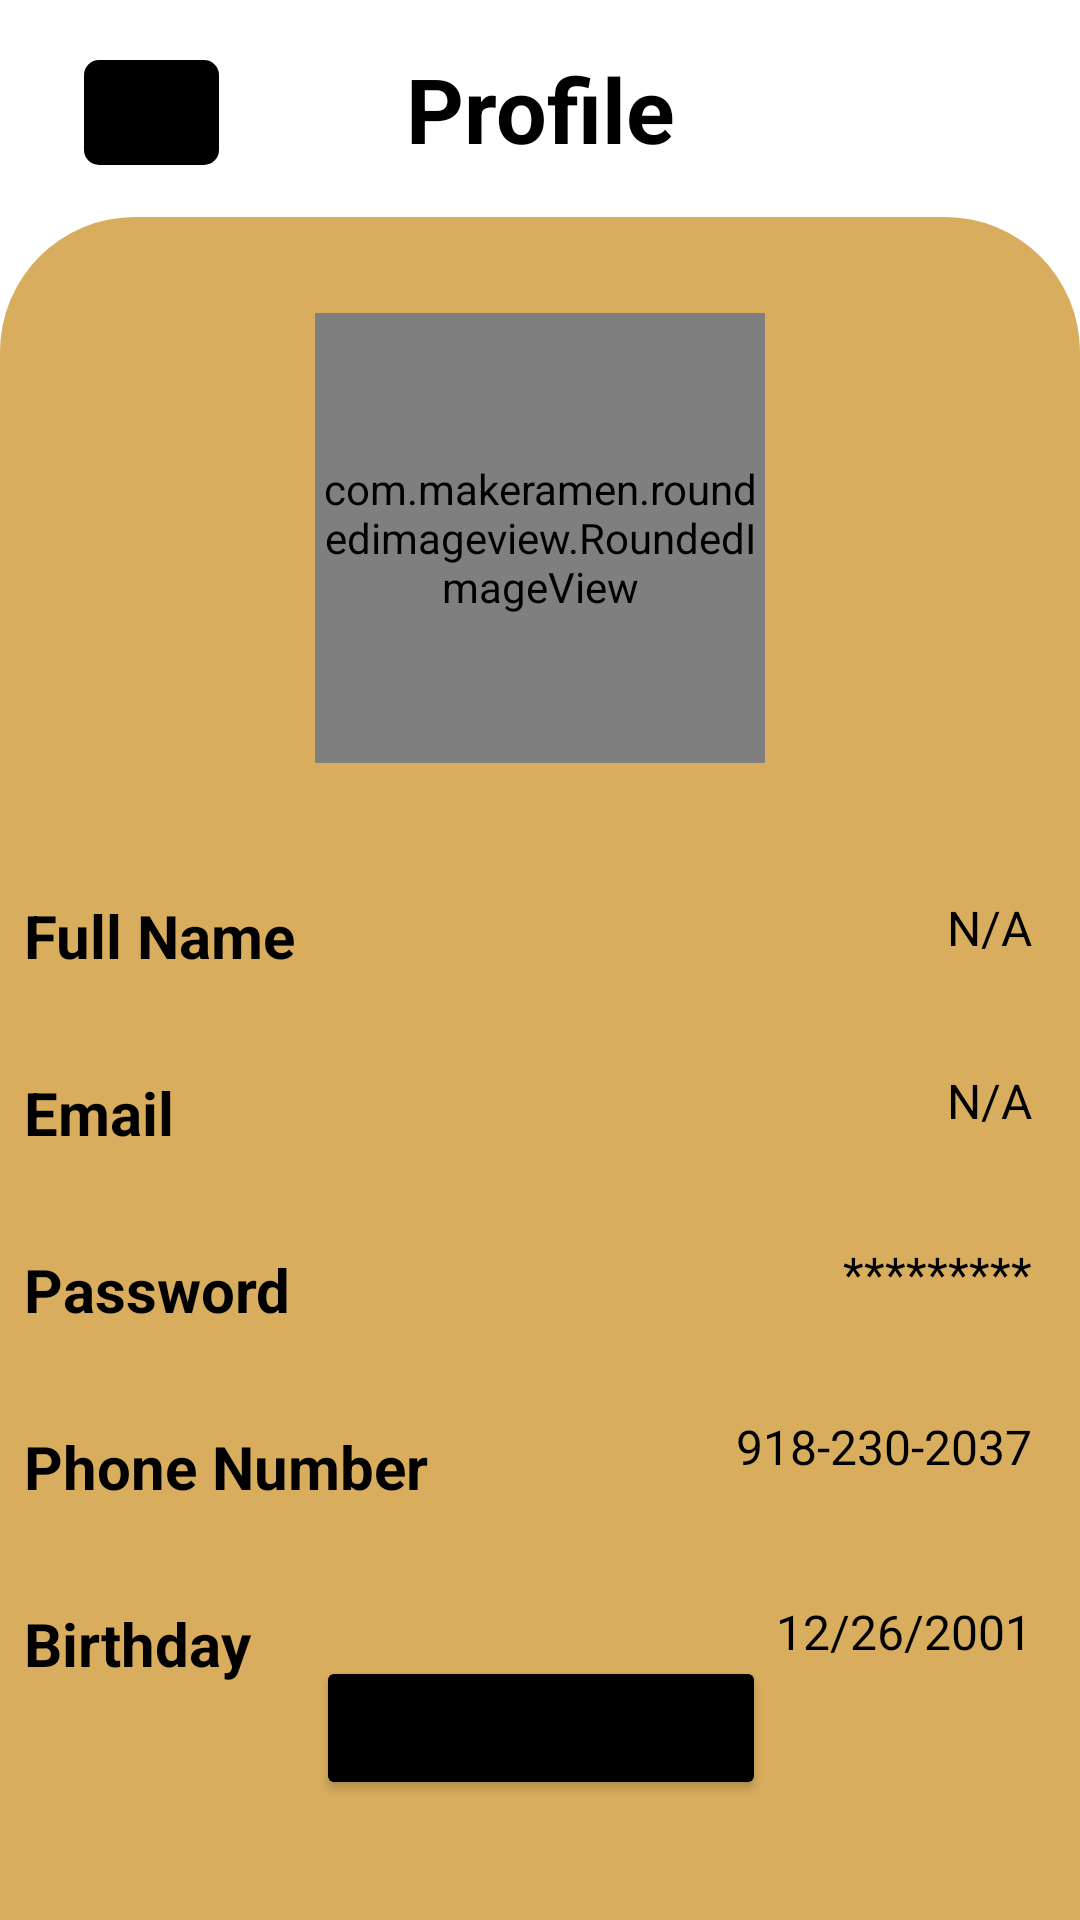

Reconstruct the res/layout file that produces this screen, plus the resources it refers to.
<!-- AndroidManifest.xml: application theme Theme.LUop -->
<!-- res/layout/fragment_profile.xml -->
<?xml version="1.0" encoding="utf-8"?>
<androidx.constraintlayout.widget.ConstraintLayout xmlns:android="http://schemas.android.com/apk/res/android"
    xmlns:app="http://schemas.android.com/apk/res-auto"
    xmlns:tools="http://schemas.android.com/tools"
    android:layout_width="match_parent"
    android:layout_height="match_parent"
    tools:context=".ProfileFragment">


    <androidx.constraintlayout.widget.ConstraintLayout
        android:layout_width="match_parent"
        android:layout_height="0dp"
        android:layout_marginTop="16dp"
        android:background="@drawable/profile_background"
        app:layout_constraintBottom_toBottomOf="parent"
        app:layout_constraintEnd_toEndOf="parent"
        app:layout_constraintStart_toStartOf="parent"
        app:layout_constraintTop_toBottomOf="@+id/profileTv">

        <com.makeramen.roundedimageview.RoundedImageView
            android:id="@+id/profilePic"
            android:layout_width="150dp"
            android:layout_height="150dp"
            android:layout_marginTop="32dp"
            android:background="@drawable/background_image"
            android:scaleType="centerCrop"
            app:layout_constraintEnd_toEndOf="parent"
            app:layout_constraintStart_toStartOf="parent"
            app:layout_constraintTop_toTopOf="parent"
            app:riv_oval="true" />

        <TextView
            android:id="@+id/textView3"
            android:layout_width="wrap_content"
            android:layout_height="wrap_content"
            android:layout_marginStart="8dp"
            android:layout_marginTop="44dp"
            android:text="Full Name"
            android:textColor="#000000"
            android:textSize="20sp"
            android:textStyle="bold"
            app:layout_constraintStart_toStartOf="parent"
            app:layout_constraintTop_toBottomOf="@+id/profilePic" />

        <TextView
            android:id="@+id/textView4"
            android:layout_width="wrap_content"
            android:layout_height="wrap_content"
            android:layout_marginStart="8dp"
            android:layout_marginTop="32dp"
            android:text="Email"
            android:textColor="#000000"
            android:textSize="20sp"
            android:textStyle="bold"
            app:layout_constraintStart_toStartOf="parent"
            app:layout_constraintTop_toBottomOf="@+id/textView3" />

        <TextView
            android:id="@+id/textView5"
            android:layout_width="wrap_content"
            android:layout_height="wrap_content"
            android:layout_marginStart="8dp"
            android:layout_marginTop="32dp"
            android:text="Password"
            android:textColor="#000000"
            android:textSize="20sp"
            android:textStyle="bold"
            app:layout_constraintStart_toStartOf="parent"
            app:layout_constraintTop_toBottomOf="@+id/textView4" />

        <TextView
            android:id="@+id/textView6"
            android:layout_width="wrap_content"
            android:layout_height="wrap_content"
            android:layout_marginStart="8dp"
            android:layout_marginTop="32dp"
            android:text="Phone Number"
            android:textColor="#000000"
            android:textSize="20sp"
            android:textStyle="bold"
            app:layout_constraintStart_toStartOf="parent"
            app:layout_constraintTop_toBottomOf="@+id/textView5" />

        <TextView
            android:id="@+id/textView7"
            android:layout_width="wrap_content"
            android:layout_height="wrap_content"
            android:layout_marginStart="8dp"
            android:layout_marginTop="32dp"
            android:text="Birthday"
            android:textColor="#000000"
            android:textSize="20sp"
            android:textStyle="bold"
            app:layout_constraintStart_toStartOf="parent"
            app:layout_constraintTop_toBottomOf="@+id/textView6" />

        <TextView
            android:id="@+id/userFullNameTv"
            android:layout_width="wrap_content"
            android:layout_height="wrap_content"
            android:layout_marginTop="44dp"
            android:layout_marginEnd="16dp"
            android:text="N/A"
            android:textColor="#000000"
            android:textSize="16sp"
            app:layout_constraintEnd_toEndOf="parent"
            app:layout_constraintTop_toBottomOf="@+id/profilePic" />

        <TextView
            android:id="@+id/userEmailTv"
            android:layout_width="wrap_content"
            android:layout_height="wrap_content"
            android:layout_marginTop="36dp"
            android:layout_marginEnd="16dp"
            android:text="N/A"
            android:textColor="#000000"
            android:textSize="16sp"
            app:layout_constraintEnd_toEndOf="parent"
            app:layout_constraintTop_toBottomOf="@+id/userFullNameTv" />

        <TextView
            android:id="@+id/userPasswordTv"
            android:layout_width="wrap_content"
            android:layout_height="wrap_content"
            android:layout_marginTop="36dp"
            android:layout_marginEnd="16dp"
            android:text="*********"
            android:textColor="#000000"
            android:textSize="16sp"
            app:layout_constraintEnd_toEndOf="parent"
            app:layout_constraintTop_toBottomOf="@+id/userEmailTv" />

        <TextView
            android:id="@+id/userPhoneNumberTv"
            android:layout_width="wrap_content"
            android:layout_height="wrap_content"
            android:layout_marginTop="36dp"
            android:layout_marginEnd="16dp"
            android:text="918-230-2037"
            android:textColor="#000000"
            android:textSize="16sp"
            app:layout_constraintEnd_toEndOf="parent"
            app:layout_constraintTop_toBottomOf="@+id/userPasswordTv" />

        <TextView
            android:id="@+id/userBirthdayTv"
            android:layout_width="wrap_content"
            android:layout_height="wrap_content"
            android:layout_marginTop="40dp"
            android:layout_marginEnd="16dp"
            android:text="12/26/2001"
            android:textColor="#000000"
            android:textSize="16sp"
            app:layout_constraintEnd_toEndOf="parent"
            app:layout_constraintTop_toBottomOf="@+id/userPhoneNumberTv" />

        <Button
            android:id="@+id/logOutBtn"
            android:layout_width="150dp"
            android:layout_height="wrap_content"
            android:layout_marginBottom="40dp"
            android:backgroundTint="@color/black"
            android:text="Log Out"
            app:layout_constraintBottom_toBottomOf="parent"
            app:layout_constraintEnd_toEndOf="parent"
            app:layout_constraintHorizontal_bias="0.501"
            app:layout_constraintStart_toStartOf="parent" />
    </androidx.constraintlayout.widget.ConstraintLayout>

    <TextView
        android:id="@+id/profileTv"
        android:layout_width="wrap_content"
        android:layout_height="wrap_content"
        android:layout_marginTop="16dp"
        android:text="Profile"
        android:textColor="@color/black"
        android:textSize="30sp"
        android:textStyle="bold"
        app:layout_constraintEnd_toEndOf="parent"
        app:layout_constraintStart_toStartOf="parent"
        app:layout_constraintTop_toTopOf="parent" />


    <ImageView
        android:id="@+id/profileBackButton"
        android:layout_width="45dp"
        android:layout_height="35dp"
        android:layout_alignParentStart="true"
        android:layout_alignParentTop="true"
        android:layout_alignParentEnd="true"
        android:layout_alignParentBottom="true"
        android:layout_marginStart="28dp"
        android:layout_marginTop="20dp"
        android:background="@drawable/profile_back_button_background"
        android:scaleType="centerInside"
        android:src="@drawable/ic_back_arrow"
        app:layout_constraintStart_toStartOf="parent"
        app:layout_constraintTop_toTopOf="parent" />

</androidx.constraintlayout.widget.ConstraintLayout>
<!-- resources referenced by this layout -->
<resources>
  <color name="black">#FF000000</color>
  <!-- drawable profile_back_button_background (drawable) -->
  <?xml version="1.0" encoding="utf-8"?>
  <shape xmlns:android="http://schemas.android.com/apk/res/android"
      android:shape="rectangle">
  
      <solid android:color="@color/black"/>
      <corners android:radius="5dp"/>
      <padding android:left="10dp"/>
  
  </shape>
  <!-- drawable profile_background (drawable) -->
  <?xml version="1.0" encoding="utf-8"?>
  <shape xmlns:android="http://schemas.android.com/apk/res/android"
      android:shape="rectangle">
  
      <solid android:color="@color/gold"/>
      <corners android:topLeftRadius="45dp"
          android:topRightRadius="45dp"/>
  </shape>
  <style name="Theme.LUop" parent="Theme.MaterialComponents.DayNight.NoActionBar">
          <item name="android:statusBarColor" tools:targetApi="l">@color/black</item>
          <item name="android:navigationBarColor">@color/black</item>
          
      </style>
  <color name="gold">#D8AE5E</color>
</resources>
